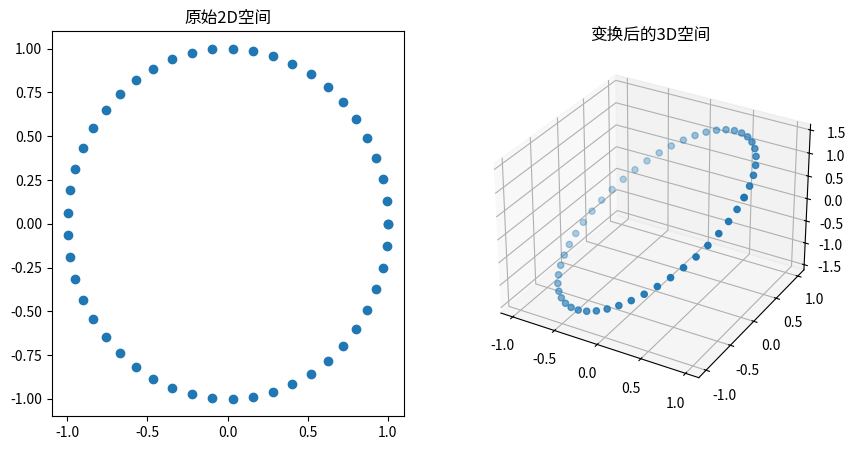

Reproduce this figure in Python.
import numpy as np
import matplotlib.pyplot as plt
from mpl_toolkits.mplot3d import Axes3D

# 定义变换矩阵 (2D→3D)
A = np.array([
    [1, 0],  # x' = x
    [0, 1],  # y' = y
    [1, 1]   # z' = x + y
])

# 原始2D点（单位圆上的点）
theta = np.linspace(0, 2*np.pi, 50)
X_2d = np.column_stack([np.cos(theta), np.sin(theta)])

# 变换到3D
X_3d = np.dot(X_2d, A.T)  # 等价于 A·X_2d.T

# 可视化
fig = plt.figure(figsize=(10, 5))
ax1 = fig.add_subplot(121)
ax1.scatter(X_2d[:,0], X_2d[:,1])
ax1.set_title("原始2D空间")

ax2 = fig.add_subplot(122, projection='3d')
ax2.scatter(X_3d[:,0], X_3d[:,1], X_3d[:,2])
ax2.set_title("变换后的3D空间")
plt.show()